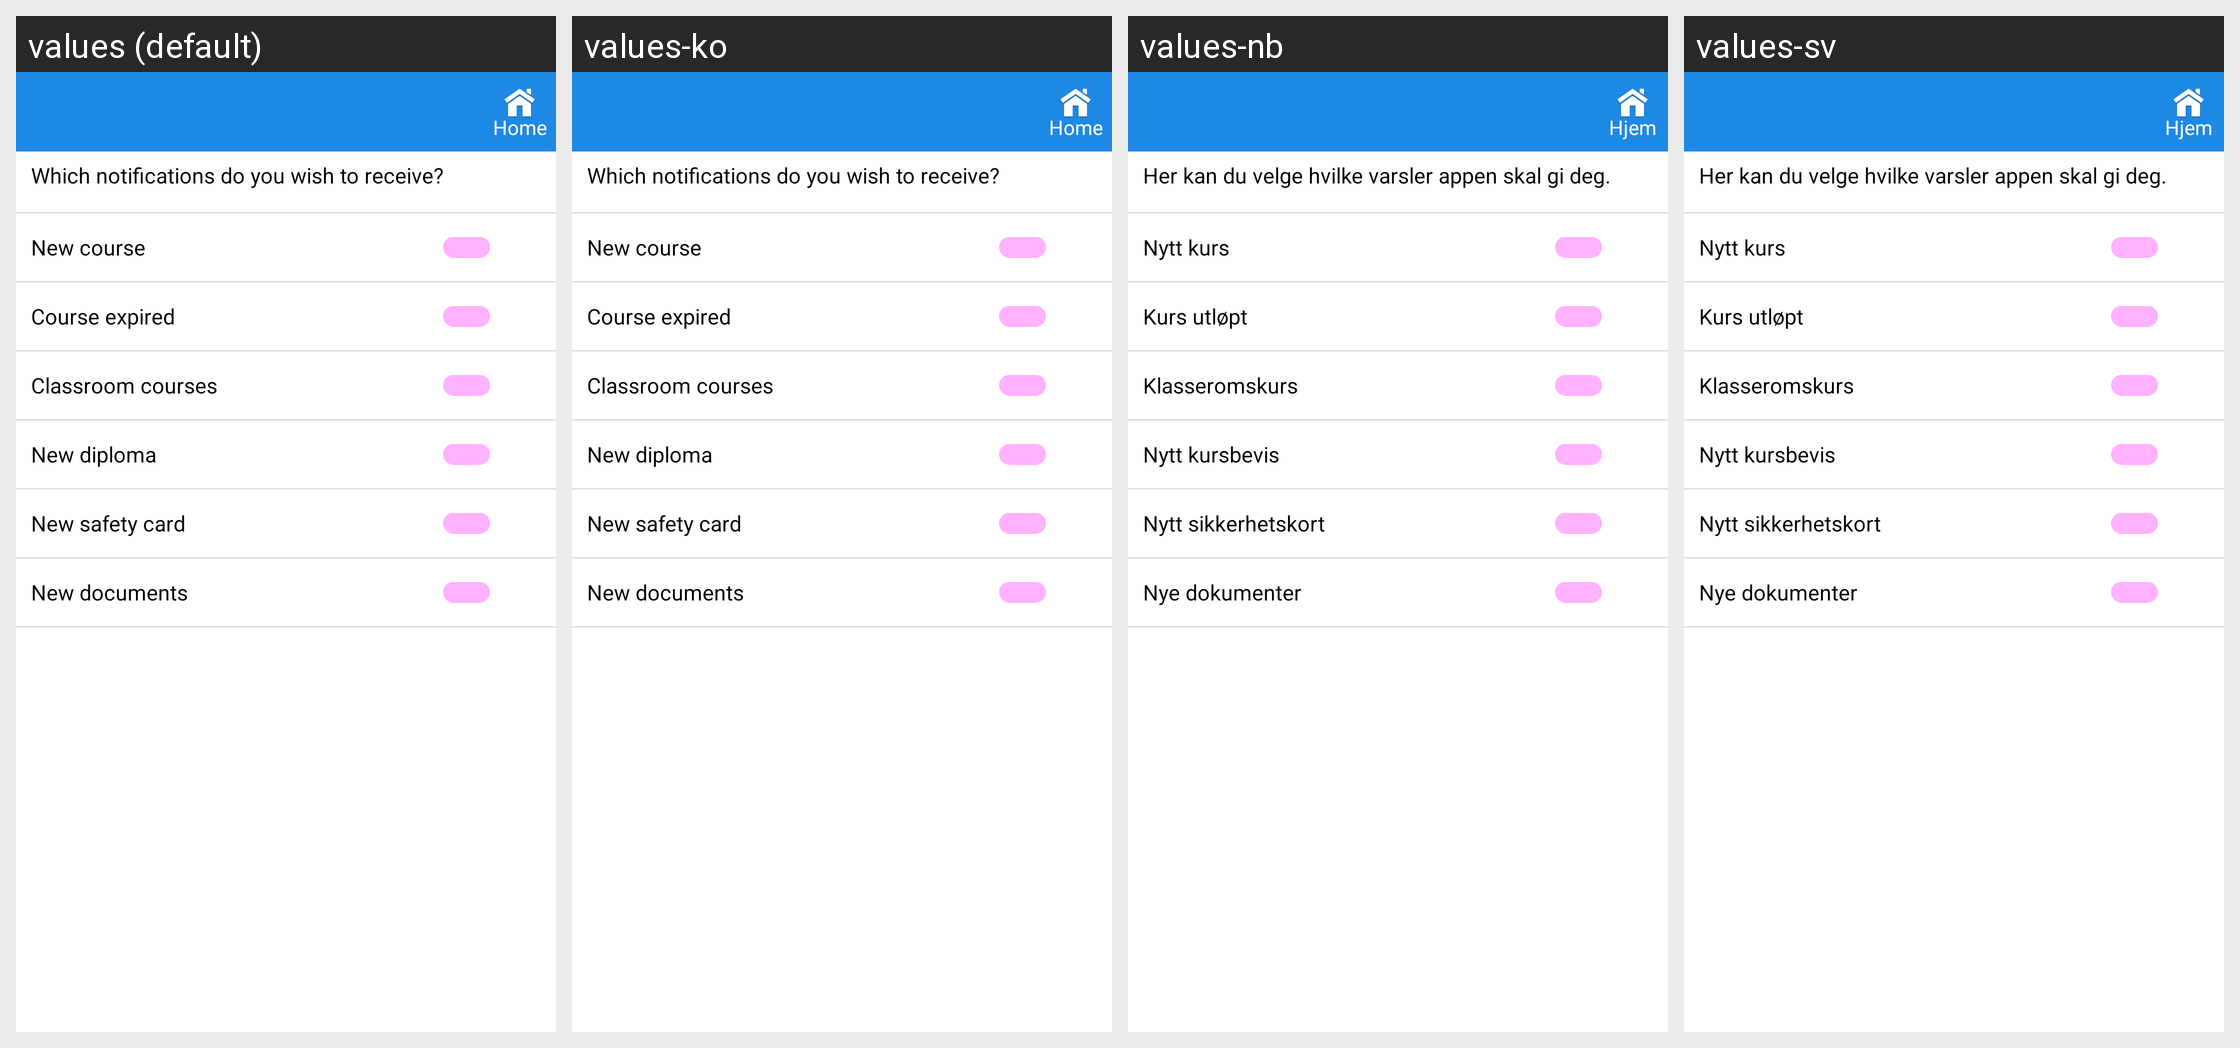

The same Android screen rendered under several of its app's locales, left to right. List the strings drawn on it with the default value and each locale's translation.
Android screen res/layout/activity_notifications_setting.xml rendered under 4 locales, left to right: values (default), values-ko, values-nb, values-sv. Device: Nexus 5 (rendered at 1080×1920; each locale shown at half size, 540×960, under a caption strip naming it); theme AppTheme.
Other locales in the repository, not shown: values-pl, values-pt.
Strings drawn on this screen, with the default value and each locale's value (text and hints the layout hard-codes, and strings that could not be matched under every locale, appear in the picture but are not listed):

notification_headline
  values: Which notifications do you wish to receive?
  values-ko: Which notifications do you wish to receive?
  values-nb: Her kan du velge hvilke varsler appen skal gi deg.
  values-sv: Her kan du velge hvilke varsler appen skal gi deg.

notification_new_courses
  values: New course
  values-ko: New course
  values-nb: Nytt kurs
  values-sv: Nytt kurs

notification_courses_expired
  values: Course expired
  values-ko: Course expired
  values-nb: Kurs utløpt
  values-sv: Kurs utløpt

classroom_course_heading
  values: Classroom courses
  values-ko: Classroom courses
  values-nb: Klasseromskurs
  values-sv: Klasseromskurs

notification_new_diploma
  values: New diploma
  values-ko: New diploma
  values-nb: Nytt kursbevis
  values-sv: Nytt kursbevis

notification_safety_card
  values: New safety card
  values-ko: New safety card
  values-nb: Nytt sikkerhetskort
  values-sv: Nytt sikkerhetskort

new_documents
  values: New documents
  values-ko: New documents
  values-nb: Nye dokumenter
  values-sv: Nye dokumenter

home
  values: Home
  values-ko: Home
  values-nb: Hjem
  values-sv: Hjem
